Run: headless pygame with SDL's dummy video driver; simulated clock (each Clock.tick advances the game by its frame time, no real sleeping); random seed 0; keys injected as events and as key.get_pressed() state; no mouse input.
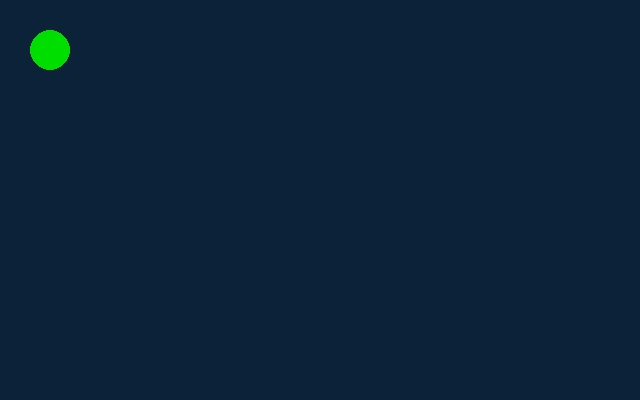
Frame 1 of 4 · flips 1–60 · no input
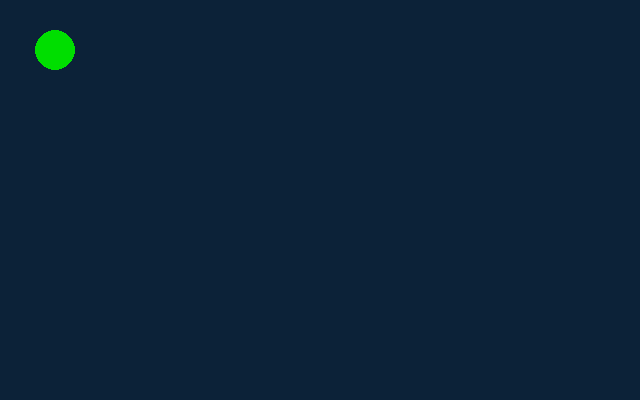
Frame 2 of 4 · flips 61–180 · tapped SPACE, RETURN · held RIGHT (→), D
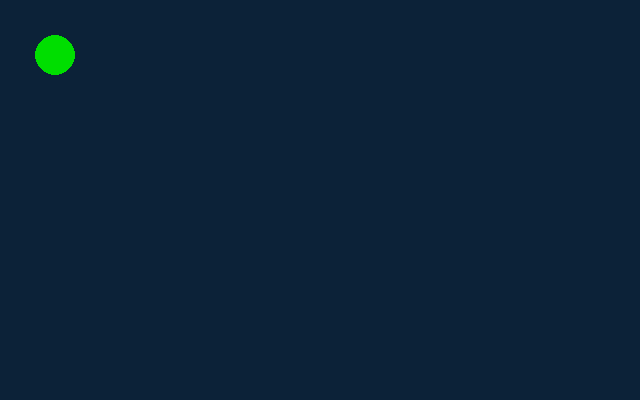
Frame 3 of 4 · flips 181–300 · held DOWN (↓), S
Frame 4 of 4 · flips 301–420 · held LEFT (←), A, UP (↑), W · screen same as frame 1, image omitted

The pygame program that drew these frames:

# py03_pygame.py
# 이벤트 처리

import pygame 
from pygame.locals import QUIT, KEYDOWN, K_LEFT, K_UP, K_RIGHT, K_DOWN
import sys  


pygame.init()
Surface = pygame.display.set_mode((640, 400))
FPSCLOCK = pygame.time.Clock()
pygame.display.set_caption('Pygame Event')
pygame.key.set_repeat(10,10) # 키보드 연속 움직임 풀링1초에 10번 입력 가능

def main():
    xpos = 50
    ypos = 50
    while True:
        Surface.fill((12,34,56)) # Surface.fill((0,0,0))
        for event in pygame.event.get(): 
            if event.type == QUIT: 
                pygame.quit()   
                sys.exit()
            elif event.type == KEYDOWN: # 키보드 입력이 시작되었으면
                if event.key == K_LEFT:  # xpos - num 
                    if( xpos <= 20):
                        xpos = 20
                    xpos -= 5
                if event.key == K_RIGHT: # xpos + num
                    if( xpos >= 620):
                        xpos = 620
                    xpos += 5
                if event.key == K_UP: # ypos + num
                    if( ypos <= 20):
                        ypos = 20
                    ypos -= 5
                if event.key == K_DOWN: # ypos - num
                    if( ypos >= 380):
                        ypos = 380
                    ypos += 5

        pygame.draw.circle(Surface, (0,222,0), (xpos, ypos), 20) # 반지름 20
        pygame.display.update() 
        FPSCLOCK.tick(60) 

if __name__ == '__main__':
    main()
